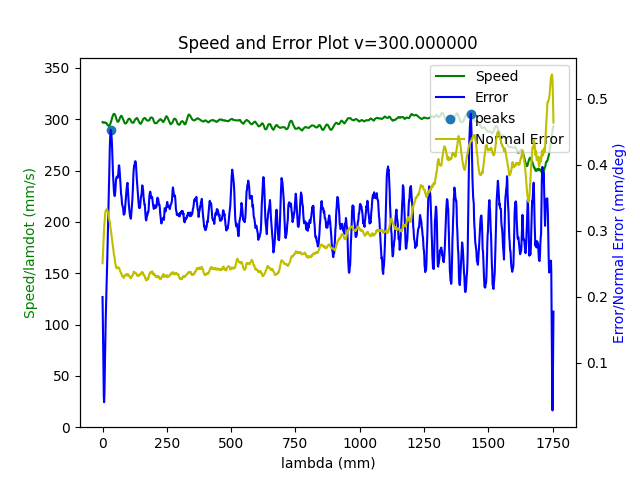

The file beside this chart, header and first rows:
8.631379904686866212e+03, 7.361943902527024193e+02, 7.941663584985681155e+02, 2.822083435346121050e+01, 1.385288614720470157e+00, -1.020086641140472983e+00, 3.110256505609647511e-03
8.631384071304240933e+03, 7.361913158035670222e+02, 7.941666848518058259e+02, 2.822519545637322835e+01, 1.385283997064353123e+00, -1.020075309016073462e+00, 3.099685121122336580e-03
8.631388237921613836e+03, 7.361910764638855653e+02, 7.941664419399789949e+02, 2.822703497096377134e+01, 1.385281634323033195e+00, -1.020073658311420051e+00, 3.100565216168323264e-03
8.631392404538986739e+03, 7.361915189368346546e+02, 7.941670316784611714e+02, 2.822525667966027285e+01, 1.385278670143225810e+00, -1.020084469394800575e+00, 3.107154297059151575e-03
8.631396571156359641e+03, 7.361913357530494295e+02, 7.941664444570869819e+02, 2.822712999068718176e+01, 1.385283793936619823e+00, -1.020074861150553680e+00, 3.103105094207607960e-03
8.631400737773734363e+03, 7.361877993905685571e+02, 7.941661807792886520e+02, 2.823118350841380675e+01, 1.385280668577949736e+00, -1.020059716553307627e+00, 3.088060683753467584e-03
8.631404904391107266e+03, 7.361857706614473500e+02, 7.941674166175180289e+02, 2.823158739055311273e+01, 1.385287894819874133e+00, -1.020051121800906291e+00, 3.080125926836776995e-03
8.631409071008480169e+03, 7.361861059663775677e+02, 7.941671660613567383e+02, 2.823349515192971637e+01, 1.385275907180957056e+00, -1.020053480457500106e+00, 3.082704789007761383e-03
8.631413237625853071e+03, 7.361861289883514701e+02, 7.941676365306548178e+02, 2.823218979445385202e+01, 1.385273352996990504e+00, -1.020061788247190737e+00, 3.086905318192271607e-03
8.631417404243227793e+03, 7.361859747272712866e+02, 7.941695865570056867e+02, 2.823122036772826249e+01, 1.385270863003505770e+00, -1.020071076787451236e+00, 3.085470904347603627e-03
8.631421570860600696e+03, 7.361842255532653780e+02, 7.941689869925808125e+02, 2.823548271607521443e+01, 1.385275071241685474e+00, -1.020050804921780685e+00, 3.073447340918108832e-03
8.631425737477973598e+03, 7.361854346987768167e+02, 7.941683369135728299e+02, 2.823393780189434210e+01, 1.385283900949551006e+00, -1.020049661523382056e+00, 3.079174937104019009e-03
8.631429904095346501e+03, 7.361840172146457917e+02, 7.941695390127034671e+02, 2.823425081782735191e+01, 1.385281704370462608e+00, -1.020055157973835946e+00, 3.077814822540807065e-03
8.631434070712721223e+03, 7.361819475348947890e+02, 7.941717716457399092e+02, 2.823543554982206061e+01, 1.385274026596995167e+00, -1.020062240841325574e+00, 3.070386248872858555e-03
8.631438237330094125e+03, 7.361786386685344041e+02, 7.941719383187623862e+02, 2.824139098257246516e+01, 1.385258039932574681e+00, -1.020054637441811574e+00, 3.061725416437356337e-03
8.631442403947467028e+03, 7.361806298880692339e+02, 7.941724627608621176e+02, 2.823855123167087555e+01, 1.385261665997532088e+00, -1.020067950579629734e+00, 3.077903692148299501e-03
8.631446570564841750e+03, 7.361803789119933299e+02, 7.941697866621628918e+02, 2.824480900019295859e+01, 1.385255421543308607e+00, -1.020051261914307172e+00, 3.079899534857526416e-03
8.631450737182214652e+03, 7.361793286796539633e+02, 7.941707643395129708e+02, 2.824455716139078731e+01, 1.385250877262861113e+00, -1.020059669091273769e+00, 3.082898270569341820e-03
8.631454903799587555e+03, 7.361758643821833630e+02, 7.941749489972078209e+02, 2.824527851627233588e+01, 1.385240541162814587e+00, -1.020072784376878650e+00, 3.069967935096826195e-03
8.631459070416960458e+03, 7.361737996851272783e+02, 7.941724332262592725e+02, 2.825057190246863570e+01, 1.385239940662380986e+00, -1.020052090380866083e+00, 3.065536902790533518e-03
8.631463237034335179e+03, 7.361771224658964456e+02, 7.941708894944466692e+02, 2.824473490602094472e+01, 1.385251825804354908e+00, -1.020066471853886103e+00, 3.087686081425186115e-03
8.631467403651708082e+03, 7.361755931845914347e+02, 7.941734551129575266e+02, 2.824283311047606304e+01, 1.385244249386565318e+00, -1.020085098738169771e+00, 3.088914572686185696e-03
8.631471570269080985e+03, 7.361758173251910193e+02, 7.941752828614444297e+02, 2.823897341879887080e+01, 1.385250950564473005e+00, -1.020095631225902189e+00, 3.089785189513924359e-03
8.631475736886453888e+03, 7.361767882477088278e+02, 7.941736235107813400e+02, 2.823783922875286834e+01, 1.385253816382401304e+00, -1.020095387518754393e+00, 3.099745620427635587e-03
8.631479903503828609e+03, 7.361784390379319802e+02, 7.941759327282520644e+02, 2.822992255518340698e+01, 1.385268569677969630e+00, -1.020118359352732540e+00, 3.109871240250798585e-03
8.631484070121201512e+03, 7.361768228754617667e+02, 7.941755467223331380e+02, 2.823070539094749876e+01, 1.385270659488913925e+00, -1.020115093124618788e+00, 3.105122289544052019e-03
8.631488236738574415e+03, 7.361729815879887155e+02, 7.941785078206992239e+02, 2.823105057112936223e+01, 1.385259191192047545e+00, -1.020123496744331115e+00, 3.093620883280567661e-03
8.631492403355947317e+03, 7.361709911937866764e+02, 7.941774187988843323e+02, 2.823577331804977320e+01, 1.385261410284128747e+00, -1.020103508410927340e+00, 3.084689588397343703e-03
8.631496569973322039e+03, 7.361711917237693115e+02, 7.941752473498820564e+02, 2.823701738544365014e+01, 1.385269454483323059e+00, -1.020089855098148757e+00, 3.088736392100412814e-03
8.631500736590694942e+03, 7.361721155892432762e+02, 7.941767124222951679e+02, 2.823345784309524475e+01, 1.385260728151826992e+00, -1.020112050226428924e+00, 3.100877844755893856e-03
8.631504903208067844e+03, 7.361678857068870911e+02, 7.941778635852151638e+02, 2.823821131875325818e+01, 1.385240192616423727e+00, -1.020108140401453145e+00, 3.088328270401988988e-03
8.631509069825440747e+03, 7.361667661846281590e+02, 7.941781779140832214e+02, 2.823748880222780855e+01, 1.385234742352822179e+00, -1.020114643137943533e+00, 3.091273247888321699e-03
8.631513236442815469e+03, 7.361667760023112805e+02, 7.941777679363569860e+02, 2.823835976621921162e+01, 1.385229523286410469e+00, -1.020119503744880252e+00, 3.099897398614349757e-03
8.631517403060188371e+03, 7.361625981215159982e+02, 7.941793326538659130e+02, 2.824203007310198998e+01, 1.385219937604635021e+00, -1.020117760668472373e+00, 3.086305679247176859e-03
8.631521569677561274e+03, 7.361613407700124299e+02, 7.941783348236431266e+02, 2.824570536097065698e+01, 1.385210990081203963e+00, -1.020111071500843458e+00, 3.082468855777909574e-03
8.631525736294935996e+03, 7.361617390650139896e+02, 7.941783175239036154e+02, 2.824454531718965455e+01, 1.385204789847662044e+00, -1.020116935541539593e+00, 3.088566127196176823e-03
8.631529902912308899e+03, 7.361644011452779068e+02, 7.941771790767613766e+02, 2.824000821762673752e+01, 1.385212206248913613e+00, -1.020129413080713476e+00, 3.105597798009846443e-03
8.631534069529681801e+03, 7.361648688167895216e+02, 7.941789109104449835e+02, 2.823582051619878541e+01, 1.385211368023492540e+00, -1.020152508524700963e+00, 3.113422844832931715e-03
8.631538236147054704e+03, 7.361666402549128634e+02, 7.941791406156119137e+02, 2.823222179136971732e+01, 1.385202295705471265e+00, -1.020177397150640264e+00, 3.129762077384066511e-03
8.631542402764429426e+03, 7.361648417697699642e+02, 7.941804187742552585e+02, 2.823164433494832792e+01, 1.385204183761195917e+00, -1.020178831861273672e+00, 3.121988838978499541e-03
8.631546569381802328e+03, 7.361662812763686361e+02, 7.941801797029083900e+02, 2.822833689871763596e+01, 1.385211134729244620e+00, -1.020188522369146256e+00, 3.132302096332259447e-03
8.631550735999175231e+03, 7.361676356940283767e+02, 7.941786214881310570e+02, 2.822813764773439971e+01, 1.385225354713290891e+00, -1.020180504562673507e+00, 3.135253620303220419e-03
8.631554902616548134e+03, 7.361667732977202832e+02, 7.941790213269417791e+02, 2.822796063928468513e+01, 1.385215041908433919e+00, -1.020190705996767644e+00, 3.137642420494188462e-03
8.631559069233922855e+03, 7.361675208596436732e+02, 7.941788420700355573e+02, 2.822944538998570962e+01, 1.385205830389456327e+00, -1.020194529978322162e+00, 3.144668308425013596e-03
8.631563235851295758e+03, 7.361682560120522112e+02, 7.941789549852614982e+02, 2.822756489309024275e+01, 1.385207510687520127e+00, -1.020204704449963362e+00, 3.152779800387840725e-03
8.631567402468668661e+03, 7.361642663592505187e+02, 7.941809511770484278e+02, 2.823380292538436009e+01, 1.385203378219731274e+00, -1.020191708115748774e+00, 3.134392235591715141e-03
8.631571569086041563e+03, 7.361630570616616751e+02, 7.941824373308427312e+02, 2.823435826400794824e+01, 1.385199397357410378e+00, -1.020196299128506512e+00, 3.130983359426987682e-03
8.631575735703416285e+03, 7.361601857403700251e+02, 7.941843835877741640e+02, 2.823719677829351582e+01, 1.385189588627162793e+00, -1.020195727030835275e+00, 3.119303318962256266e-03
8.631579902320789188e+03, 7.361568559003350174e+02, 7.941850750068565503e+02, 2.824379907969955639e+01, 1.385184483106416842e+00, -1.020177353877048221e+00, 3.102215873391724141e-03
8.631584068938162090e+03, 7.361553692003002425e+02, 7.941854240941015632e+02, 2.824593782764277350e+01, 1.385187919885515928e+00, -1.020172267226157281e+00, 3.099912046686483045e-03
8.631588235555534993e+03, 7.361554414968923084e+02, 7.941862297609623056e+02, 2.824561585785680862e+01, 1.385190401907435476e+00, -1.020176312953210429e+00, 3.102745509562711106e-03
8.631592402172909715e+03, 7.361543494372428995e+02, 7.941879113076950034e+02, 2.824517243525565391e+01, 1.385187933093753543e+00, -1.020183363231057516e+00, 3.098122274826335329e-03
8.631596568790282618e+03, 7.361524761544419562e+02, 7.941879831345529510e+02, 2.824955220139732859e+01, 1.385191250382443062e+00, -1.020164416290308740e+00, 3.083000818415213007e-03
8.631600735407655520e+03, 7.361504997631830065e+02, 7.941869470536257722e+02, 2.825325123269339045e+01, 1.385202732179418916e+00, -1.020139721464638605e+00, 3.069264855986791798e-03
8.631604902025028423e+03, 7.361485611112897232e+02, 7.941881426577405136e+02, 2.825412761230446534e+01, 1.385199130666916911e+00, -1.020138869720800257e+00, 3.067291138861565243e-03
8.631609068642403145e+03, 7.361479734035274305e+02, 7.941892148154754523e+02, 2.825073469570646978e+01, 1.385196327156025031e+00, -1.020154872308288274e+00, 3.075789398467571219e-03
8.631613235259776047e+03, 7.361488975819163443e+02, 7.941883791365694378e+02, 2.825073730992191656e+01, 1.385205171711502370e+00, -1.020150611046781730e+00, 3.078194715796853023e-03
8.631617401877148950e+03, 7.361505590102329961e+02, 7.941878993892023573e+02, 2.824874534583241115e+01, 1.385215061603973563e+00, -1.020151041804408409e+00, 3.082445258561226746e-03
8.631621568494523672e+03, 7.361523370085855049e+02, 7.941877920458136941e+02, 2.824456599812499746e+01, 1.385222093107977059e+00, -1.020160743383653479e+00, 3.090917128121374938e-03
8.631625735111896574e+03, 7.361509268942787685e+02, 7.941863168545344251e+02, 2.824935434906732468e+01, 1.385217418088387165e+00, -1.020143292056766127e+00, 3.084508460750212851e-03
8.631629901729269477e+03, 7.361470277749667730e+02, 7.941891705901398382e+02, 2.825195153267855019e+01, 1.385209262661221130e+00, -1.020145366421228328e+00, 3.069490380982602476e-03
... 5,025 more rows
